Run: headless pygame with SDL's dummy video driver; simulated clock (each Clock.tick advances the game by its frame time, no real sleeping); random seed 0; keys injected as events and as key.get_pressed() state; no mouse input.
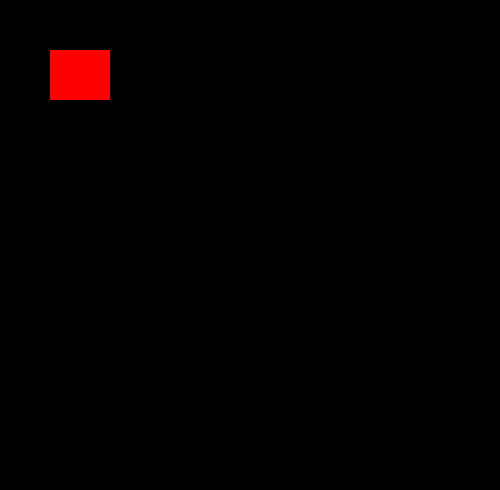
Frame 1 of 4 · flips 1–60 · no input
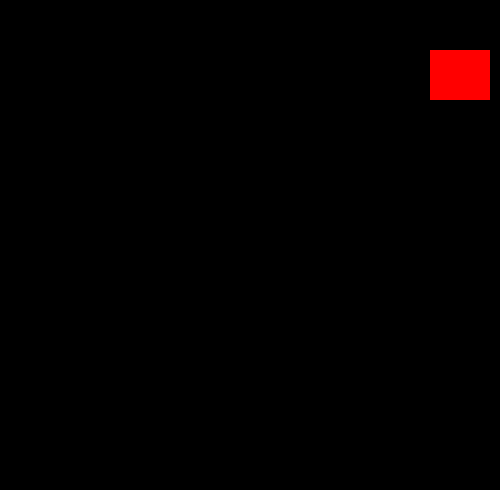
Frame 2 of 4 · flips 61–180 · tapped SPACE, RETURN · held RIGHT (→), D
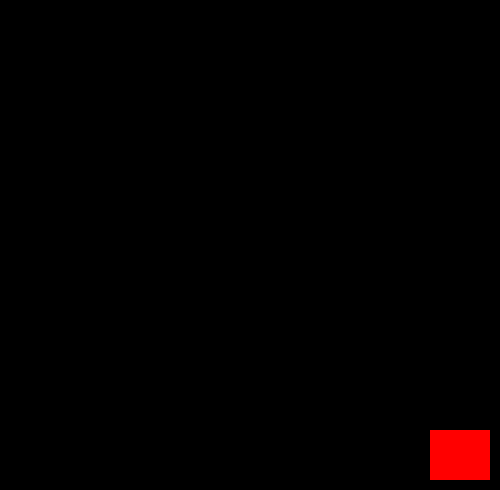
Frame 3 of 4 · flips 181–300 · held DOWN (↓), S
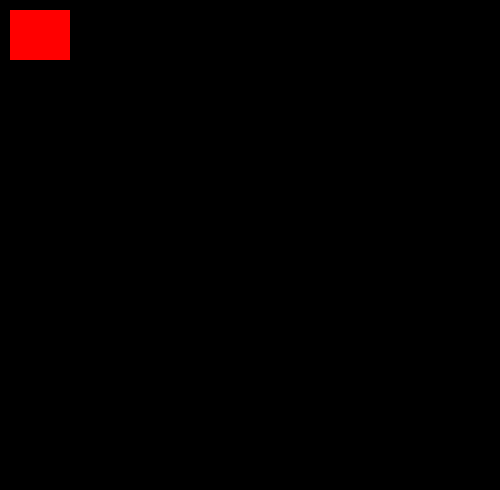
Frame 4 of 4 · flips 301–420 · held LEFT (←), A, UP (↑), W

The pygame program that drew these frames:

import pygame

# Info 
#Les coordonnées de l'écran soit (0, 0) en haut à droite, (0, widthScreen) en bas à gauche, (heightScreen, 0) en bas à droite, et (heightScreen, widthScreen) en haut à gauche. 
#Les coordonées du joueur sont celle situé en haut gauche de la forme du joueur

# Initialisation
pygame.init() #Initailisation de pygame
win = pygame.display.set_mode((500, 490))   #Création de la fênetre de jeu
pygame.display.set_caption("Second game")   #Titre du jeu

#Paramétre
x = 50
y = 50
width = 60
height = 50
vel = 10

isJumping = False
jumpCount = 10

#Game
run = True
while run:

    # Fait une pause de 50 millisecondes dans la boucle pour éviter qu'elle ne s'exécute trop rapidement.
    # Cela peut être utilisé pour contrôler la vitesse de la boucle ou pour éviter d'utiliser trop de ressources de l'ordinateur.
    pygame.time.delay(50) 

    # Parcourt tous les événements pygame qui se sont produits depuis la dernière itération de la boucle.
    # Les événements sont des actions générées par l'utilisateur, telles que des clics de souris, des pressions de touches, etc.
    for event in pygame.event.get():

        # Vérifie si l'événement est de type "QUIT", ce qui signifie généralement que l'utilisateur a demandé à fermer la fenêtre de l'application 
        # (par exemple, en cliquant sur le bouton de fermeture de la fenêtre).
        if event.type == pygame.QUIT:

            #  Si l'événement de fermeture de la fenêtre est détecté, cela modifie la valeur de run à False,
            # ce qui entraîne la sortie de la boucle principale (while run:), et donc la fin du programme.
            run = False

    # List des touches du clavier
    key = pygame.key.get_pressed()

    # Si la fleche de gauche est appuyé et que le joueur se situe sur une coordonnée X supérieur à la vélocité pour ne pas dépasser de la fênetre
    if key[pygame.K_LEFT] and x > vel:
        # La cordonnée X est égale à elle-même moins la vélocité pour chaque itération
        x -= vel

    # Si la fleche de droite est appuyé et que le joueur se situe dans une une coordonnée X inférieur à la taille de la fênetre, moins la largueur du joueur,
    # moins la vélocité pour ne pas dépasser de la fênetre
    if key[pygame.K_RIGHT] and  x < 500 - width - vel:
        # La cordonnée X est égale à elle-même plus la vélocité pour chaque itération
        x += vel

    if not(isJumping):

        # Si la fleche de haut est appuyé et que le joueur se situe sur une coordonnée Y supérieur à la vélocité pour ne pas dépasser de la fênetre
        if key[pygame.K_UP] and y > vel:
            # La cordonnée Y est égale à elle-même moins la vélocité pour chaque itération
            y -= vel

        # Si la fleche de bas est appuyé et que le joueur se situe dans une une coordonnée X inférieur à la taille de la fênetre, moins la largueur du joueur,
        # moins la vélocité pour ne pas dépasser de la fênetre
        if key[pygame.K_DOWN] and  y < 500 - width - vel:
            # La cordonnée Y est égale à elle-même plus la vélocité pour chaque itération
            y += vel

        if key[pygame.K_SPACE]:
            isJumping =True
     #Jump
            
    else:
        if jumpCount >= -10:
            #Initialisation
            neg = 1

            #Si le joueur a parcouru la moitié de son saut alors le joueur redescend
            if jumpCount < 0: 
                neg = -1

            # L'équation du jump
            y -=  (jumpCount ** 2) * 0.5 * neg
            jumpCount -= 1

        #Si le jump est terminé, alors on sort  de la fonction jump et le joueur peut sauter à nouveau
        else:
            isJumping = False
            jumpCount = 10
    
    #On remplis l'écran de noir, sinon on dessine par dessus l'écran
    win.fill((0, 0, 0)) 

    #Ajout du joueur que l'on rajoute dans l'écran avec (win),
    # la couleur en RGB et ces charactéristique x:position sur l'axe X, y: position sur l'axe Y, width largueur du joueur, height: hauteur du personnage 
    # La forme du joueur est attribué par .rect()
    pygame.draw.rect(win, (255, 0, 0), (x, y, width, height))  

    #Mise à jour de l'écran
    pygame.display.update()    

#Game over
pygame.quit()
